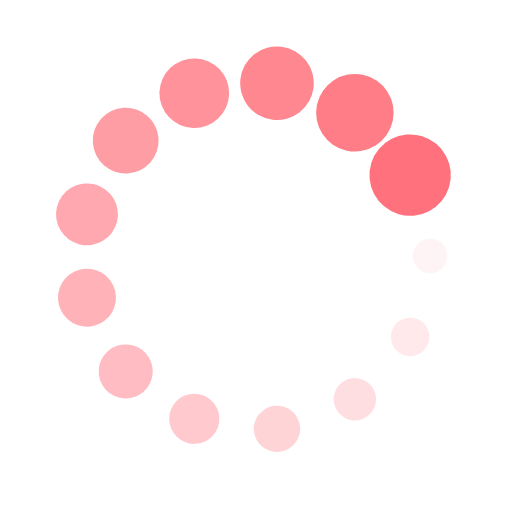
t = 0.00 s
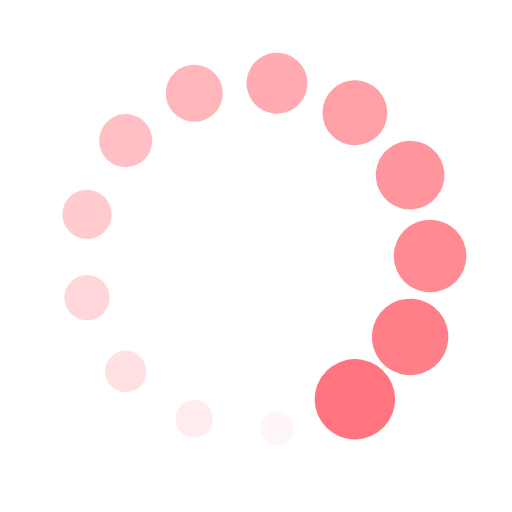
t = 0.46 s
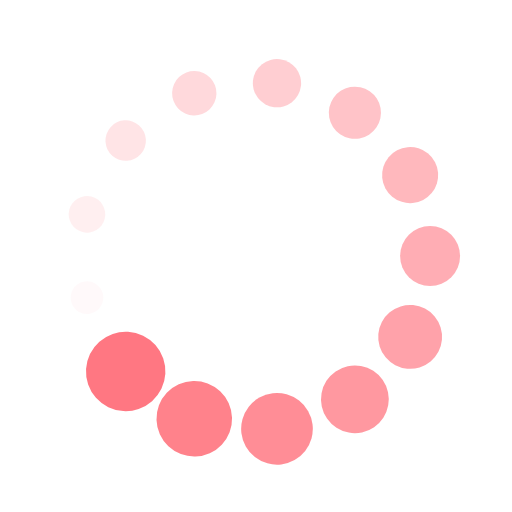
t = 0.91 s
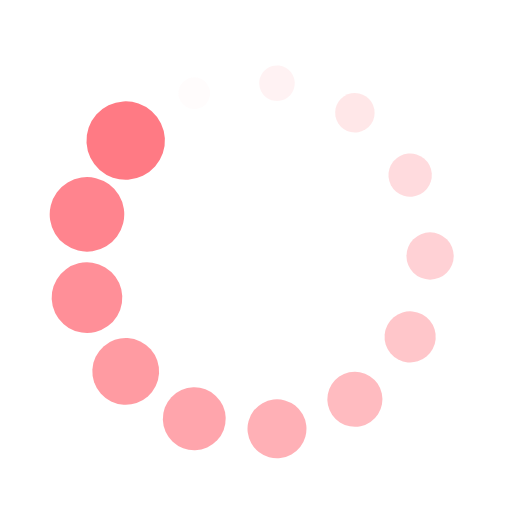
t = 1.36 s

The animated SVG that drew these frames (rendered in a browser with its animation timeline set to each time). Animation: 26 SMIL elements (animate=13,animateTransform=13); one cycle of 1.82 s, repeats indefinitely.

<?xml version="1.0" encoding="utf-8"?>
<svg xmlns="http://www.w3.org/2000/svg" xmlns:xlink="http://www.w3.org/1999/xlink" style="margin: auto; background: rgb(255, 255, 255) none repeat scroll 0% 0%; display: block; shape-rendering: auto;" width="145px" height="145px" viewBox="0 0 100 100" preserveAspectRatio="xMidYMid">
<g transform="translate(84,50)">
<g transform="rotate(0)">
<circle cx="0" cy="0" r="3" fill="#ff727d" fill-opacity="1">
  <animateTransform attributeName="transform" type="scale" begin="-1.6783216783216783s" values="2.65 2.65;1 1" keyTimes="0;1" dur="1.8181818181818181s" repeatCount="indefinite"></animateTransform>
  <animate attributeName="fill-opacity" keyTimes="0;1" dur="1.8181818181818181s" repeatCount="indefinite" values="1;0" begin="-1.6783216783216783s"></animate>
</circle>
</g>
</g><g transform="translate(80.10550487220914,65.80058784948812)">
<g transform="rotate(27.69230769230769)">
<circle cx="0" cy="0" r="3" fill="#ff727d" fill-opacity="0.9230769230769231">
  <animateTransform attributeName="transform" type="scale" begin="-1.5384615384615383s" values="2.65 2.65;1 1" keyTimes="0;1" dur="1.8181818181818181s" repeatCount="indefinite"></animateTransform>
  <animate attributeName="fill-opacity" keyTimes="0;1" dur="1.8181818181818181s" repeatCount="indefinite" values="1;0" begin="-1.5384615384615383s"></animate>
</circle>
</g>
</g><g transform="translate(69.3142013888593,77.98145144038432)">
<g transform="rotate(55.38461538461538)">
<circle cx="0" cy="0" r="3" fill="#ff727d" fill-opacity="0.8461538461538461">
  <animateTransform attributeName="transform" type="scale" begin="-1.3986013986013985s" values="2.65 2.65;1 1" keyTimes="0;1" dur="1.8181818181818181s" repeatCount="indefinite"></animateTransform>
  <animate attributeName="fill-opacity" keyTimes="0;1" dur="1.8181818181818181s" repeatCount="indefinite" values="1;0" begin="-1.3986013986013985s"></animate>
</circle>
</g>
</g><g transform="translate(54.09824712868098,83.75210171933384)">
<g transform="rotate(83.0769230769231)">
<circle cx="0" cy="0" r="3" fill="#ff727d" fill-opacity="0.7692307692307693">
  <animateTransform attributeName="transform" type="scale" begin="-1.2587412587412588s" values="2.65 2.65;1 1" keyTimes="0;1" dur="1.8181818181818181s" repeatCount="indefinite"></animateTransform>
  <animate attributeName="fill-opacity" keyTimes="0;1" dur="1.8181818181818181s" repeatCount="indefinite" values="1;0" begin="-1.2587412587412588s"></animate>
</circle>
</g>
</g><g transform="translate(37.943433840553794,81.7905522513041)">
<g transform="rotate(110.76923076923076)">
<circle cx="0" cy="0" r="3" fill="#ff727d" fill-opacity="0.6923076923076923">
  <animateTransform attributeName="transform" type="scale" begin="-1.1188811188811187s" values="2.65 2.65;1 1" keyTimes="0;1" dur="1.8181818181818181s" repeatCount="indefinite"></animateTransform>
  <animate attributeName="fill-opacity" keyTimes="0;1" dur="1.8181818181818181s" repeatCount="indefinite" values="1;0" begin="-1.1188811188811187s"></animate>
</circle>
</g>
</g><g transform="translate(24.55063456218256,72.54617038018704)">
<g transform="rotate(138.46153846153848)">
<circle cx="0" cy="0" r="3" fill="#ff727d" fill-opacity="0.6153846153846154">
  <animateTransform attributeName="transform" type="scale" begin="-0.979020979020979s" values="2.65 2.65;1 1" keyTimes="0;1" dur="1.8181818181818181s" repeatCount="indefinite"></animateTransform>
  <animate attributeName="fill-opacity" keyTimes="0;1" dur="1.8181818181818181s" repeatCount="indefinite" values="1;0" begin="-0.979020979020979s"></animate>
</circle>
</g>
</g><g transform="translate(16.98797820751423,58.13673258577696)">
<g transform="rotate(166.1538461538462)">
<circle cx="0" cy="0" r="3" fill="#ff727d" fill-opacity="0.5384615384615384">
  <animateTransform attributeName="transform" type="scale" begin="-0.8391608391608392s" values="2.65 2.65;1 1" keyTimes="0;1" dur="1.8181818181818181s" repeatCount="indefinite"></animateTransform>
  <animate attributeName="fill-opacity" keyTimes="0;1" dur="1.8181818181818181s" repeatCount="indefinite" values="1;0" begin="-0.8391608391608392s"></animate>
</circle>
</g>
</g><g transform="translate(16.987978207514224,41.863267414223046)">
<g transform="rotate(193.84615384615384)">
<circle cx="0" cy="0" r="3" fill="#ff727d" fill-opacity="0.46153846153846156">
  <animateTransform attributeName="transform" type="scale" begin="-0.6993006993006993s" values="2.65 2.65;1 1" keyTimes="0;1" dur="1.8181818181818181s" repeatCount="indefinite"></animateTransform>
  <animate attributeName="fill-opacity" keyTimes="0;1" dur="1.8181818181818181s" repeatCount="indefinite" values="1;0" begin="-0.6993006993006993s"></animate>
</circle>
</g>
</g><g transform="translate(24.550634562182555,27.45382961981297)">
<g transform="rotate(221.53846153846152)">
<circle cx="0" cy="0" r="3" fill="#ff727d" fill-opacity="0.38461538461538464">
  <animateTransform attributeName="transform" type="scale" begin="-0.5594405594405594s" values="2.65 2.65;1 1" keyTimes="0;1" dur="1.8181818181818181s" repeatCount="indefinite"></animateTransform>
  <animate attributeName="fill-opacity" keyTimes="0;1" dur="1.8181818181818181s" repeatCount="indefinite" values="1;0" begin="-0.5594405594405594s"></animate>
</circle>
</g>
</g><g transform="translate(37.94343384055378,18.2094477486959)">
<g transform="rotate(249.23076923076923)">
<circle cx="0" cy="0" r="3" fill="#ff727d" fill-opacity="0.3076923076923077">
  <animateTransform attributeName="transform" type="scale" begin="-0.4195804195804196s" values="2.65 2.65;1 1" keyTimes="0;1" dur="1.8181818181818181s" repeatCount="indefinite"></animateTransform>
  <animate attributeName="fill-opacity" keyTimes="0;1" dur="1.8181818181818181s" repeatCount="indefinite" values="1;0" begin="-0.4195804195804196s"></animate>
</circle>
</g>
</g><g transform="translate(54.09824712868099,16.247898280666163)">
<g transform="rotate(276.92307692307696)">
<circle cx="0" cy="0" r="3" fill="#ff727d" fill-opacity="0.23076923076923078">
  <animateTransform attributeName="transform" type="scale" begin="-0.2797202797202797s" values="2.65 2.65;1 1" keyTimes="0;1" dur="1.8181818181818181s" repeatCount="indefinite"></animateTransform>
  <animate attributeName="fill-opacity" keyTimes="0;1" dur="1.8181818181818181s" repeatCount="indefinite" values="1;0" begin="-0.2797202797202797s"></animate>
</circle>
</g>
</g><g transform="translate(69.31420138885926,22.01854855961566)">
<g transform="rotate(304.6153846153846)">
<circle cx="0" cy="0" r="3" fill="#ff727d" fill-opacity="0.15384615384615385">
  <animateTransform attributeName="transform" type="scale" begin="-0.13986013986013984s" values="2.65 2.65;1 1" keyTimes="0;1" dur="1.8181818181818181s" repeatCount="indefinite"></animateTransform>
  <animate attributeName="fill-opacity" keyTimes="0;1" dur="1.8181818181818181s" repeatCount="indefinite" values="1;0" begin="-0.13986013986013984s"></animate>
</circle>
</g>
</g><g transform="translate(80.10550487220914,34.199412150511876)">
<g transform="rotate(332.3076923076924)">
<circle cx="0" cy="0" r="3" fill="#ff727d" fill-opacity="0.07692307692307693">
  <animateTransform attributeName="transform" type="scale" begin="0s" values="2.65 2.65;1 1" keyTimes="0;1" dur="1.8181818181818181s" repeatCount="indefinite"></animateTransform>
  <animate attributeName="fill-opacity" keyTimes="0;1" dur="1.8181818181818181s" repeatCount="indefinite" values="1;0" begin="0s"></animate>
</circle>
</g>
</g>
<!-- [ldio] generated by https://loading.io/ --></svg>
